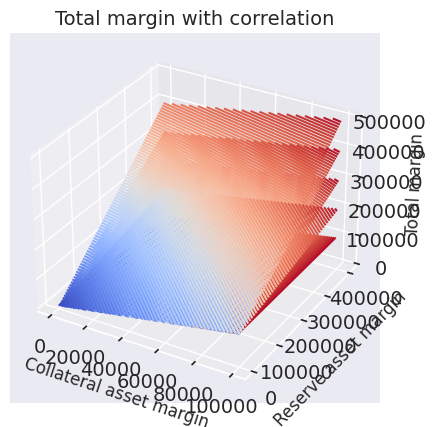

The matplotlib source for this figure: (Note: this script raises an exception after producing the figure.)
import matplotlib.pyplot as plt
import numpy as np
import seaborn as sns
from mpl_toolkits import mplot3d
from matplotlib import cm


sns.set(style="darkgrid")

correlations = [0, 0.25, 0.5, 0.75, 1]

def f(x, y, corr):
	'''
	Compute total margin.
	'''
	return x + y*(1-corr)

x = np.linspace(0, 1000, 100)
y = np.linspace(0, 1000, 100)

C = 100
PI = 400

C_margin = C * x
PI_margin = PI * y

X, Y = np.meshgrid(C_margin, PI_margin)

fig = plt.figure()
ax = plt.axes(projection='3d')

for correlation in correlations:
	Z = f(X, Y, correlation)
	ax.contour3D(X, Y, Z, 100, cmap=cm.coolwarm)

ax.set_xlabel('Collateral asset margin', linespacing = 10)
ax.set_ylabel('Reserve asset margin', linespacing = 10)
ax.set_zlabel('Total margin', linespacing = 10)

ax.tick_params(axis='both', which='major', labelsize=14)
ax.set_title('Total margin with correlation', fontsize = 14)
ax.dit = 10
fig.savefig('../5d8dd7887374be0001c94b71/images/total_margin.png', bbox_inches = 'tight', dpi = 600)

plt.show()